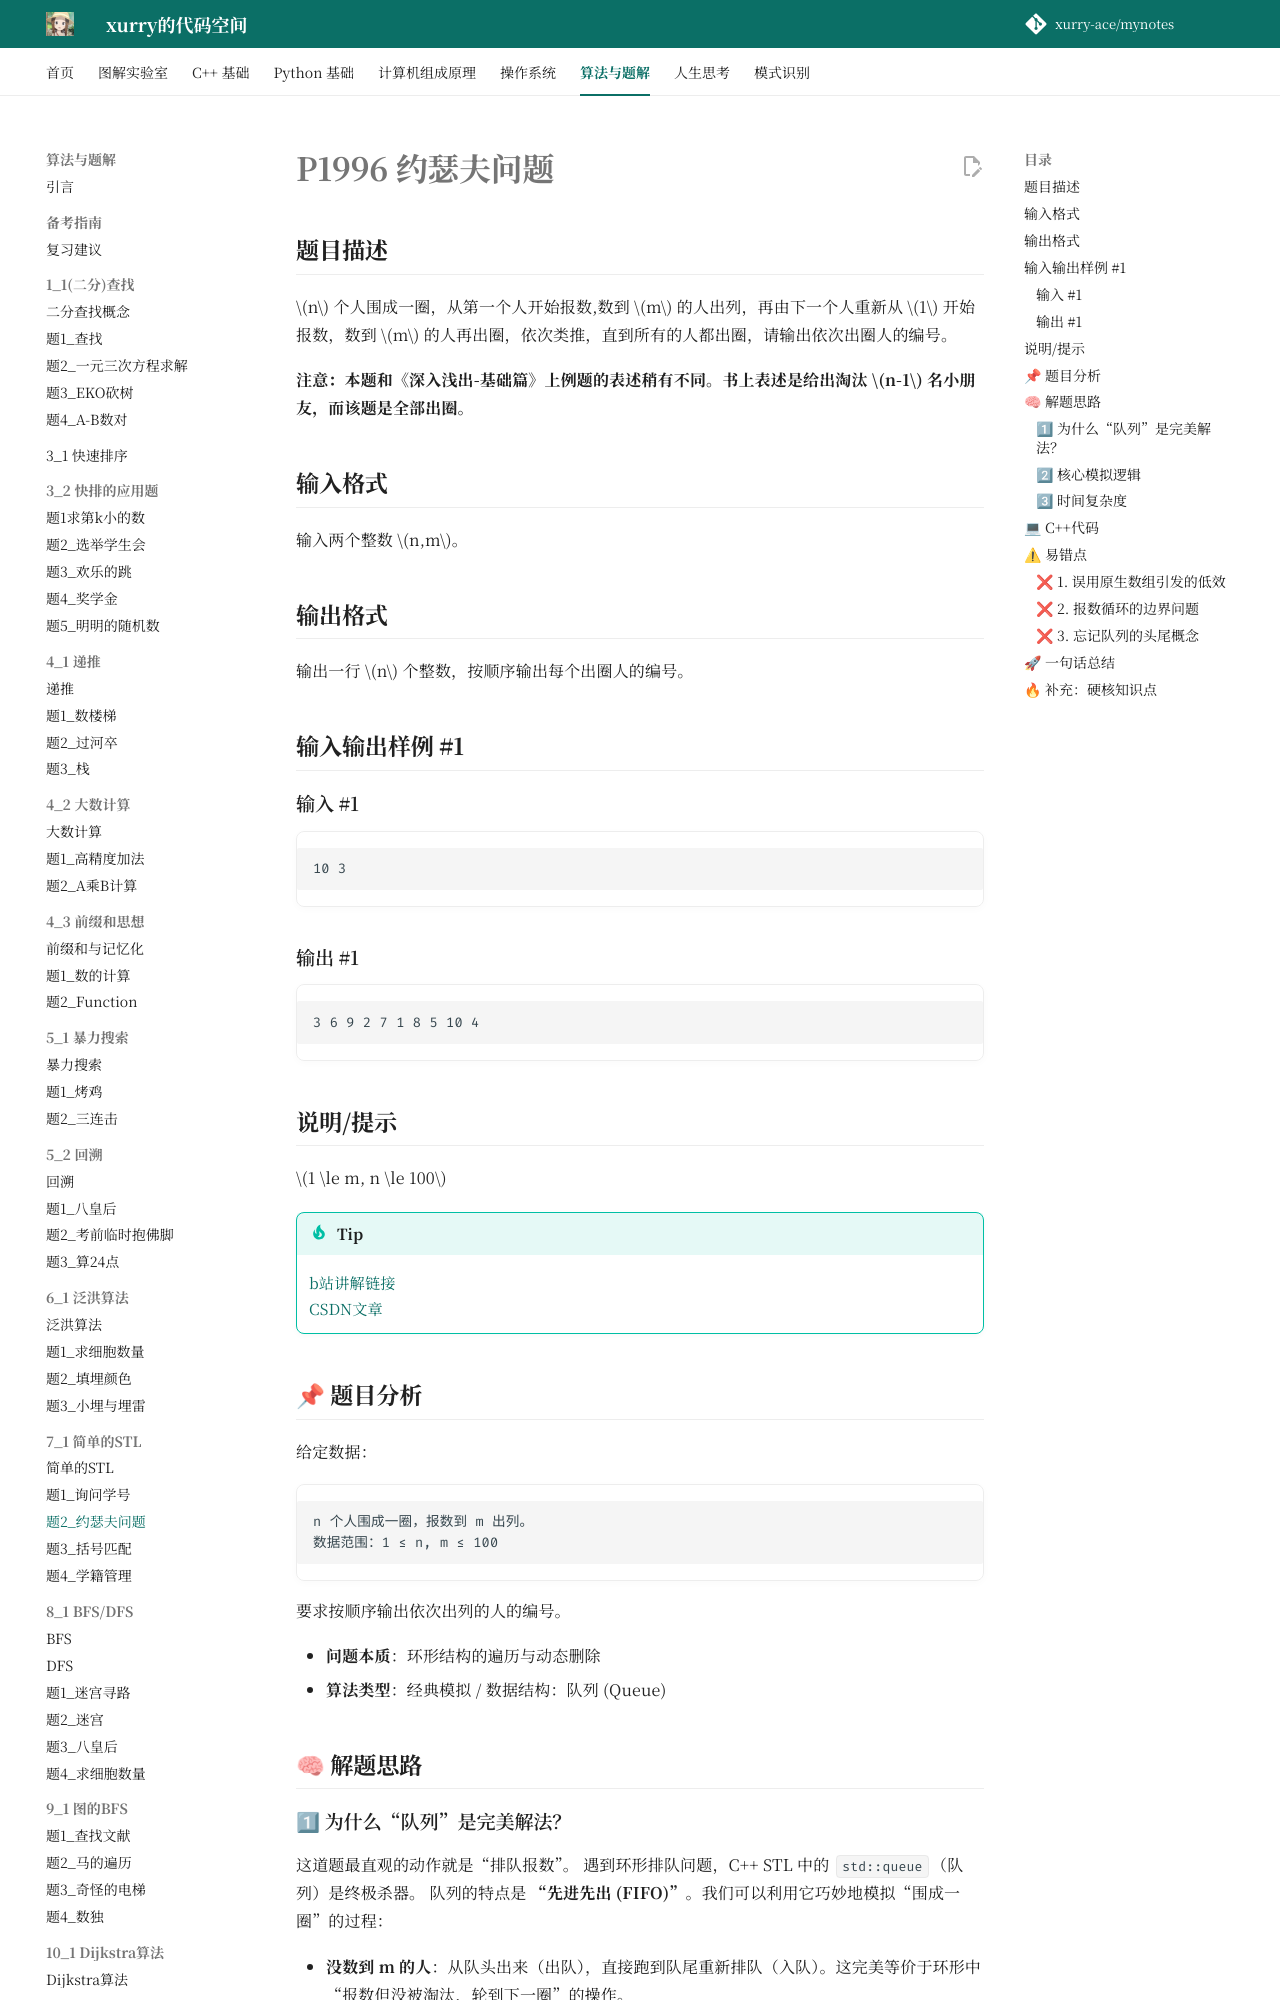

repository: xurry-ace/mynotes · page: 洛谷题目/7_1/约瑟夫问题/index.html · generator: mkdocs

# P1996 约瑟夫问题

## 题目描述

$n$ 个人围成一圈，从第一个人开始报数,数到 $m$ 的人出列，再由下一个人重新从 $1$ 开始报数，数到 $m$ 的人再出圈，依次类推，直到所有的人都出圈，请输出依次出圈人的编号。

**注意：本题和《深入浅出-基础篇》上例题的表述稍有不同。书上表述是给出淘汰 $n-1$ 名小朋友，而该题是全部出圈。**

## 输入格式

输入两个整数 $n,m$。

## 输出格式

输出一行 $n$ 个整数，按顺序输出每个出圈人的编号。

## 输入输出样例 #1

### 输入 #1

```
10 3
```

### 输出 #1

```
3 6 9 2 7 1 8 5 10 4
```

## 说明/提示

$1 \le m, n \le 100$


!!! tip
    [b站讲解链接](https://www.bilibili.com/video/BV1oe4y1h7iZ/)  
    [CSDN文章](https://blog.csdn.net/m0_73463638/article/details/129222800?ops_request_misc=elastic_search_misc&request_id=7e4f77018b1deb211711a88f3b414165&biz_id=0&utm_medium=distribute.pc_search_result.none-task-blog-2~all~top_positive~default-1-129222800-null-null.142^v102^pc_search_result_base2&utm_term=%E7%BA%A6%E7%91%9F%E5%A4%AB%E7%8E%AF%E9%97%AE%E9%A2%98&spm=1018.2226.3001.4187)

## 📌 题目分析

给定数据：

```text
n 个人围成一圈，报数到 m 出列。
数据范围：1 ≤ n, m ≤ 100
```

要求按顺序输出依次出列的人的编号。

- **问题本质**：环形结构的遍历与动态删除
- **算法类型**：经典模拟 / 数据结构：队列 (Queue)

## 🧠 解题思路

### 1⃣ 为什么“队列”是完美解法？

这道题最直观的动作就是“排队报数”。
遇到环形排队问题，C++ STL 中的 `std::queue`（队列）是终极杀器。
队列的特点是 **“先进先出 (FIFO)”**。我们可以利用它巧妙地模拟“围成一圈”的过程：

* **没数到 m 的人**：从队头出来（出队），直接跑到队尾重新排队（入队）。这完美等价于环形中“报数但没被淘汰，轮到下一圈”的操作。
* **数到 m 的人**：直接从队头出来（出队），被淘汰，不再回到队伍里，并打印他的编号。
